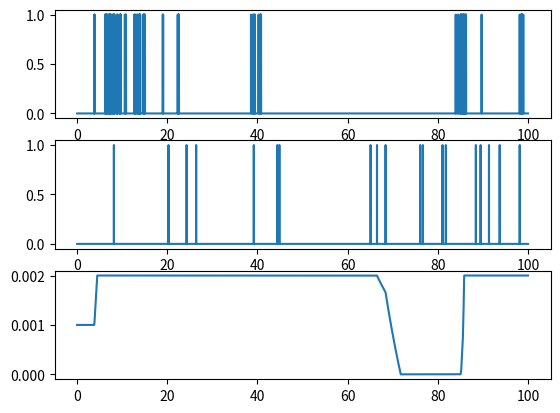

Recreate this plot in Python.
from math import *
import matplotlib.pyplot as plt
import numpy as np
import random


dt=.01
El=-65
Vreset=El
Rm=10
Tm=10
Vth=-50
VT=-55
Vmax=30
DQ=2.5
DE=5
Istim=0
Tsyn=10
V=Vreset
dtvalues=[]
Vvalues=[]
gmax=1.2
gsyn=0
Isyn=0
Esyn=10
gbarsyn=gmax*Tsyn
gsynvalues=[]
u=[]
t=[]
w=0.001
vpeak=30
rate=0.002
Wmax=0.002   #0.02
Wmin=0
mth=0
x=0
y=0
wy=0.002
alpha=1.05
events=[]
for j in range (0,10000):
        if random.uniform(0,1) > rate:
            u.append(0)
        else:
            u.append(1)

noise= [[random.gauss(0,25)] for i in range (0,10001)]

for i in range (1,10000): 
      xdot=(-x/Tm)+(mth/dt) 
      ydot=(-y/Tm)+(u[i]/dt)
      x=x+xdot*dt
      y=y+ydot*dt
      w=w+(.002*Wmax)*x       
      w=w-(.002*Wmax)*alpha*y
      if w>Wmax:
         w=Wmax
      if w<Wmin:
        w=Wmin        
      Isyn=w*(V-Esyn)
      gsynvalues.append(w)
      V=V+(dt)*(((El-V)+Rm*Istim)/Tm-(Isyn))+noise[i][0]
      if V > Vth:
        V=vpeak  
      dtvalues.append(dt*i)
      Vvalues.append(V)
      if V==vpeak:  
        V = Vreset
        mth=1
        events.append(mth)
      else:
        mth=0  
        events.append(mth)   
    #print(dt*i,V)
    

#plt.figure(1)
#plt.title('LIAF')
#plt.plot(dtvalues,Vvalues)   
plt.figure(1)
plt.subplot(311)
plt.plot(dtvalues, events)
plt.subplot(312)
plt.plot(dtvalues,u[0:9999])
plt.subplot(313)
plt.plot(dtvalues,gsynvalues)  
#plt.figure(3)
#plt.plot(t,u)   

plt.show()